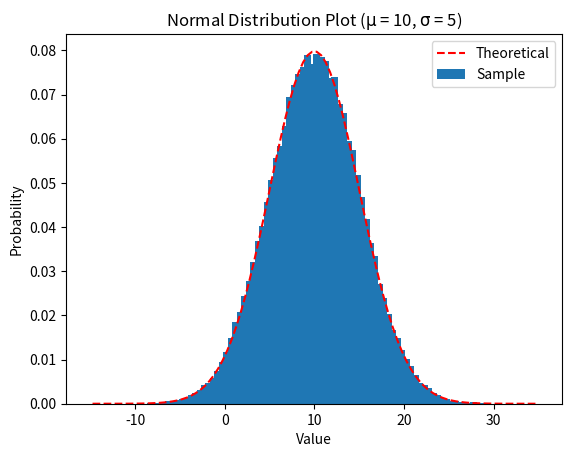
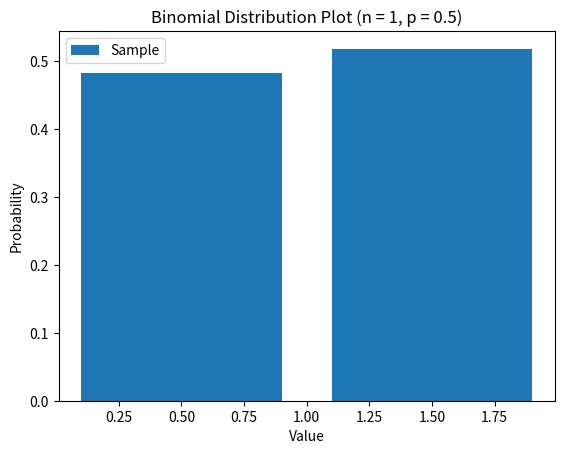
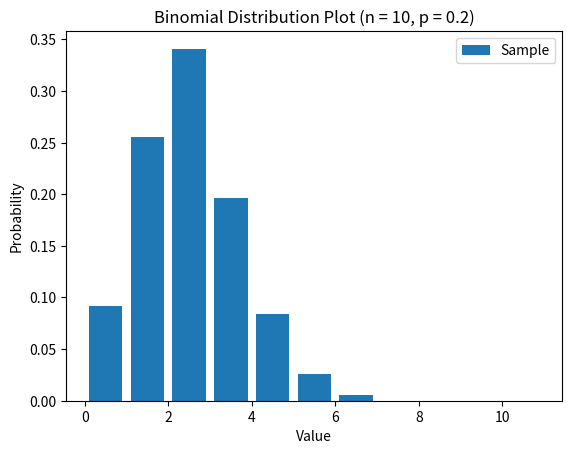
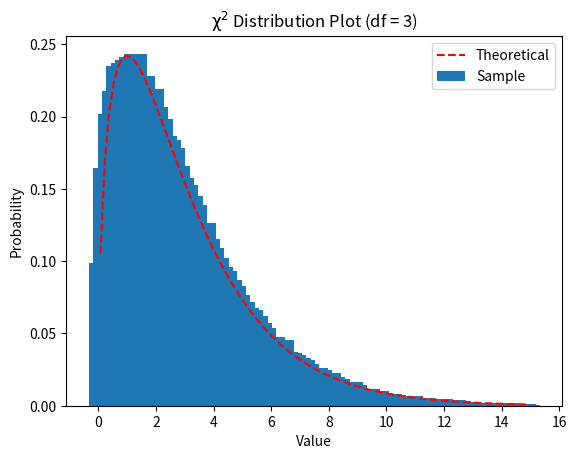

The script that saved these images, in order: (Note: this script raises an exception after producing the figures.)
!pip install numpy matplotlib scipy

import numpy as np
import matplotlib.pyplot as plt
import math as m
from scipy import stats
import random

random_np_value = np.random.random()
random_rand_value = random.random()
print(f'Random value from numpy: {random_np_value}')
print(f'Random value from random: {random_rand_value}')

sample = []
for _ in range(10):
    sample.append(random.random())
print(f'Random sample of data from a for loop: {sample}')

sample = np.random.random(size = 10)

print(f'Random sample of data from numpy: {sample}')

mu = 10
sigma = 5

# Generate a normal distribution of data with location / average = mu & size / standard deviation = sigma
normal_dist = np.random.normal(loc=mu, scale=sigma, size=100000)

# Calculate a histogram of the data sample for the sake of visualization
histogram, bin_edges = np.histogram(normal_dist, bins=100, range = [mu - (sigma * 5), mu + (sigma * 5)], density=True)
bin_centers = [(bin_edges[i] + bin_edges[i + 1]) / 2 for i in range(len(bin_edges) - 1)]

# Calculate a theoretical distribution based off of the same mu % sigma
x = np.asarray(bin_centers)
y = (1 / (sigma * m.sqrt(2 * m.pi))) * np.exp(-0.5 * ((x - mu) / sigma) ** 2)

# Plot the data
fig, ax = plt.subplots()
ax.bar(bin_centers, histogram, label='Sample')
ax.plot(x, y, ls='--', c='r', label='Theoretical')

ax.legend()
ax.set_ylabel('Probability')
ax.set_xlabel('Value')
ax.set_title(f'Normal Distribution Plot (' + r'$\rm\mu$' + f' = {mu}, ' + r'$\rm\sigma$' + f' = {sigma})')

plt.show()

# Two groups of n=100 data distributions randomly generated from gaussian distributions
# using different mu and sigmas.
group_A = np.random.normal(loc = 100, scale = 10, size = 100)
group_B = np.random.normal(loc = 80, scale = 5, size = 100)

# Running the t-test and gathering the direct output
out = stats.ttest_ind(group_A, group_B)
print(f'The output of the stats.ttest_ind is: {out}\n')

# Running the t-test and gathering the specific outputs
test_statistic, p_value = stats.ttest_ind(group_A, group_B)
print(f'The test statistic is: {test_statistic}')
print(f'The p value is: {p_value}')


p_value = 0.99
z_score = stats.norm.ppf(q = p_value)

print(f'Considering a Guassian distribution...')
print(f'For given p-value {p_value}, the z_score is: {z_score}')

z_score = 0.86
p_value = stats.norm.cdf(z_score)

print(f'Considering a Guassian distribution...')
print(f'For given z_score {z_score}, the p-value is {p_value}')

p_value = 0.95
df = 3
chi2_value = stats.chi2.ppf(q=p_value, df=df)

print(f'Considering a chi squared distribution with {df} degrees of freedom')
print(f'For given p-value of {p_value}, the chi-squared value is {chi2_value}')

# There is n = 1 choices (Heads or Tail) where each option has 50% chance of occuring
n = 1
p = 0.5

# Calcualte a binomial distribution of 1000 coin flips
binomial_dist = np.random.binomial(n=n, p=p, size=1000)

# Calculate a histogram of the data sample for the sake of visualization
histogram, bin_edges = np.histogram(binomial_dist, bins=n+1, range = [0, n+1], density=True)
bin_centers = [(bin_edges[i] + bin_edges[i + 1]) / 2 for i in range(len(bin_edges) - 1)]

# Calculate a theoretical distribution based off of the same mu % sigma
x = np.asarray(bin_centers)
y = np.exp(-0.5 * ((x - mu) / sigma) ** 2)

# Plot the data
fig, ax = plt.subplots()
ax.bar(bin_centers, histogram, label='Sample')
# ax.plot(x, y, ls='--', c='r', label='Theoretical')

ax.legend()
ax.set_ylabel('Probability')
ax.set_xlabel('Value')
ax.set_title(f'Binomial Distribution Plot (n = {n}, p = {p})')

plt.show()

# There is n = 1 choices (Heads or Tail) where each option has 50% chance of occuring
n = 10
p = 0.2

# Calcualte a binomial distribution of 1000 coin flips
binomial_dist = np.random.binomial(n=n, p=p, size=1000)

# Calculate a histogram of the data sample for the sake of visualization
histogram, bin_edges = np.histogram(binomial_dist, bins=n+1, range = [0, n+1], density=True)
bin_centers = [(bin_edges[i] + bin_edges[i + 1]) / 2 for i in range(len(bin_edges) - 1)]

# Calculate a theoretical distribution based off of the same mu % sigma
x = np.asarray(bin_centers)
y = np.exp(-0.5 * ((x - mu) / sigma) ** 2)

# Plot the data
fig, ax = plt.subplots()
ax.bar(bin_centers, histogram, label='Sample')
# ax.plot(x, y, ls='--', c='r', label='Theoretical')

ax.legend()
ax.set_ylabel('Probability')
ax.set_xlabel('Value')
ax.set_title(f'Binomial Distribution Plot (n = {n}, p = {p})')

plt.show()

df = 3

# Generate a Chi Squared distribution with df degrees of freedom
chi_squared_distribution = np.random.chisquare(df=df, size=100000)

# Calculate a histogram of the data sample for the sake of visualization
histogram, bin_edges = np.histogram(chi_squared_distribution, bins=100, range = [0, 15], density=True)
bin_centers = [(bin_edges[i] + bin_edges[i + 1]) / 2 for i in range(len(bin_edges) - 1)]

# Calculate a theoretical distribution based off of the same mu % sigma
x = np.asarray(bin_centers)
y = (x ** ((df/2) - 1) * np.exp(-x / 2)) / (2 ** (df / 2) * m.gamma(df / 2))
# y = (1 / (sigma * m.sqrt(2 * m.pi))) * np.exp(-0.5 * ((x - mu) / sigma) ** 2)

# Plot the data
fig, ax = plt.subplots()
ax.bar(bin_centers, histogram, label='Sample')
ax.plot(x, y, ls='--', c='r', label='Theoretical')

ax.legend()
ax.set_ylabel('Probability')
ax.set_xlabel('Value')
ax.set_title(r'$\rm\chi^2$' + f' Distribution Plot (df = {df})')

plt.show()

# Example 1:
# Group A is following a normal distribution
# Group B is following a Chi-Squared Distribution

group_A = np.random.normal(loc = 5, scale = 2, size = 10)
group_B = np.random.chisquare(df = 2, size = 10)

# Running the Wilcoxon Sign-Rank test and gathering the specific outputs
print(f'Output of Wilcoxon Sign-Rank test:')
test_statistic, p_value = stats.wilcoxon(group_A, group_B)
print(f'The test statistic is: {test_statistic}')
print(f'The p value is: {p_value}\n')

# Example 2:
# Group A is following a normal distribution
# Group B is following a similar normal distribution

group_A = np.random.normal(loc = 5, scale = 2, size = 5)
group_B = np.random.normal(loc = 2, scale = 3, size = 5)

# Running the Wilcoxon Sign-Rank test and gathering the specific outputs
print(f'Output of the Wilcoxon Sign-Rank test:')
test_statistic, p_value = stats.wilcoxon(group_A, group_B)
print(f'The test statistic is: {test_statistic}')
print(f'The p value is: {p_value}\n')


# Running an equivalent paired t-test to see how the p-values differe.
print(f'Output of an equivalent t-test:')
test_statistic, p_value = stats.ttest_ind(group_A, group_B)
print(f'The test statistic is: {test_statistic}')
print(f'The p value is: {p_value}')


# Group A is following a normal distribution with n = 10
# Group B is following a Chi-Squared Distribution with n = 7

group_A = np.random.normal(loc = 5, scale = 2, size = 10)
group_B = np.random.chisquare(df = 3, size = 7)

# Running the Mann-Whiteny U-Test and gathering the specific outputs
print(f'Output of the Mann-Whiteny U-Test:')
test_statistic, p_value = stats.mannwhitneyu(group_A, group_B)
print(f'The test statistic is: {test_statistic}')
print(f'The p value is: {p_value}\n')

print(f'Output of an equivalent Wilcoxon Sign-Rank test:')
test_statistic, p_value = stats.wilcoxon(group_A, group_B)
print(f'The test statistic is: {test_statistic}')
print(f'The p value is: {p_value}')